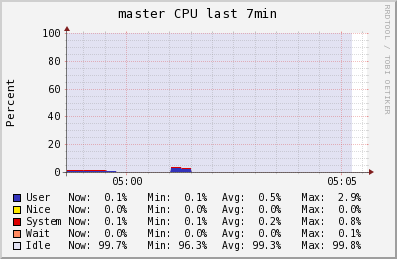

The data file committed next to this chart (first rows):
Timestamp, User\g, Nice\g, System\g, Wait\g, Idle\g
2014-05-30T04:58:45-04:00, 1.1, 0, 0.5, 0, 98.4
2014-05-30T04:59:00-04:00, 1.1, 0, 0.5, 0, 98.4
2014-05-30T04:59:15-04:00, 1.1, 0, 0.5, 0, 98.4
2014-05-30T04:59:30-04:00, 1.1, 0, 0.5, 0, 98.4
2014-05-30T04:59:45-04:00, 0.6333, 0, 0.3133, 0, 99.05
2014-05-30T05:00:00-04:00, 0.1, 0, 0.1, 0, 99.8
2014-05-30T05:00:15-04:00, 0.1, 0, 0.1, 0, 99.8
2014-05-30T05:00:30-04:00, 0.1, 0, 0.1, 0, 99.8
2014-05-30T05:00:45-04:00, 0.1, 0, 0.1, 0, 99.8
2014-05-30T05:01:00-04:00, 0.1, 0, 0.1, 0, 99.8
2014-05-30T05:01:15-04:00, 2.92, 0, 0.76, 0, 96.32
2014-05-30T05:01:30-04:00, 2.293, 0, 0.6133, 0.05333, 97.04
2014-05-30T05:01:45-04:00, 0.1, 0, 0.1, 0.1, 99.7
2014-05-30T05:02:00-04:00, 0.1, 0, 0.1, 0.1, 99.7
2014-05-30T05:02:15-04:00, 0.1, 0, 0.1, 0.1, 99.7
2014-05-30T05:02:30-04:00, 0.1, 0, 0.1, 0.1, 99.7
2014-05-30T05:02:45-04:00, 0.1, 0, 0.1, 0.1, 99.7
2014-05-30T05:03:00-04:00, 0.1, 0, 0.1, 0.03333, 99.77
2014-05-30T05:03:15-04:00, 0.1, 0, 0.1, 0, 99.8
2014-05-30T05:03:30-04:00, 0.1, 0, 0.1, 0, 99.8
2014-05-30T05:03:45-04:00, 0.1, 0, 0.1, 0, 99.8
2014-05-30T05:04:00-04:00, 0.1, 0, 0.1, 0, 99.8
2014-05-30T05:04:15-04:00, 0.1, 0, 0.1, 0, 99.8
2014-05-30T05:04:30-04:00, 0.1, 0, 0.1, 0, 99.75
2014-05-30T05:04:45-04:00, 0.1, 0, 0.1, 0, 99.7
2014-05-30T05:05:00-04:00, 0.1, 0, 0.1, 0, 99.7
2014-05-30T05:05:15-04:00, 0.1, 0, 0.1, 0, 99.7
2014-05-30T05:05:30-04:00, NaN, NaN, NaN, NaN, NaN
